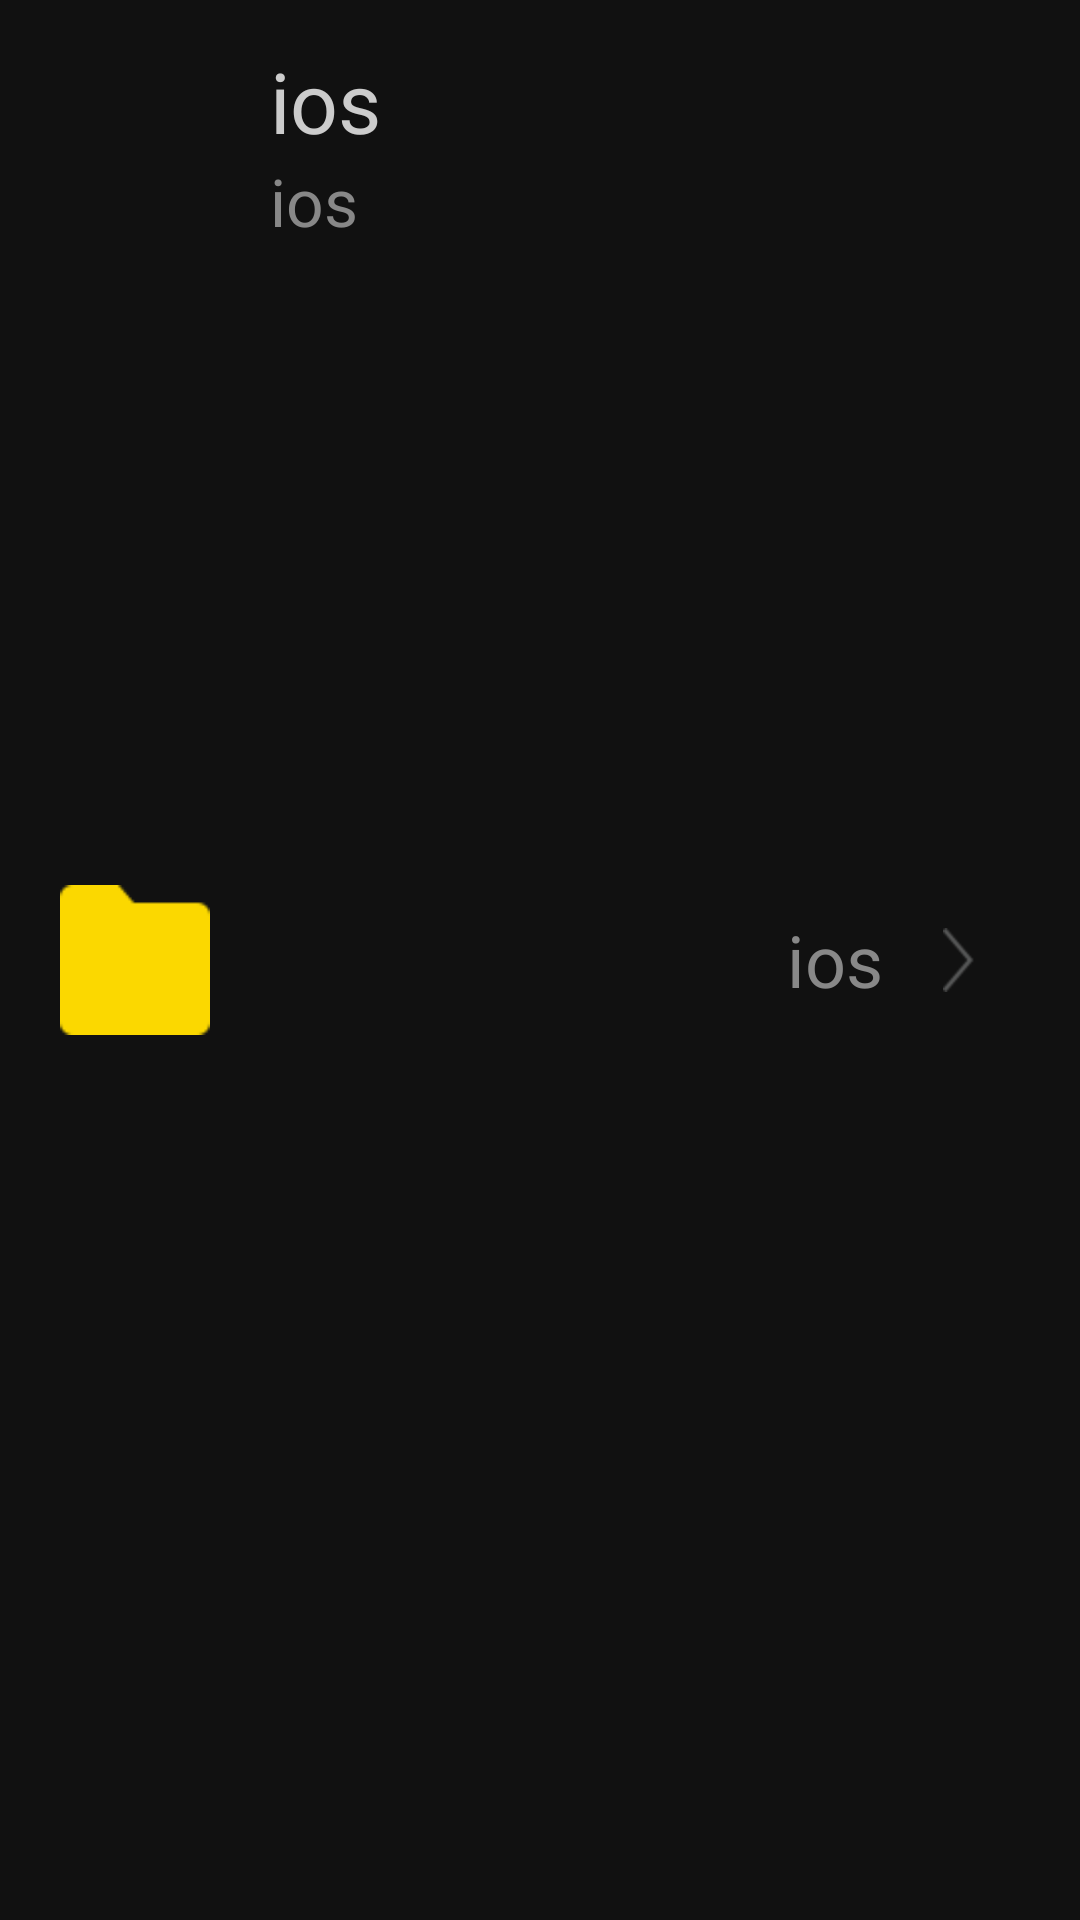

Layout XML and referenced resources for this Android screen:
<!-- AndroidManifest.xml: application theme AppTheme -->
<!-- res/layout/file_list_item.xml -->
<?xml version="1.0" encoding="utf-8"?>
<LinearLayout xmlns:android="http://schemas.android.com/apk/res/android"
    android:layout_width="match_parent"
    android:layout_height="wrap_content"
    android:background="#11ffffff"
    android:focusable="false"
    android:focusableInTouchMode="false"
    android:orientation="horizontal"
    android:padding="15dp">

    <ImageView
        android:id="@+id/icon"
        android:layout_width="50dp"
        android:layout_height="50dp"
        android:layout_gravity="center_vertical"
        android:layout_marginLeft="5dp"
        android:focusable="false"
        android:focusableInTouchMode="false"
        android:src="@drawable/ico_folder" />

    <LinearLayout
        android:layout_width="wrap_content"
        android:layout_height="wrap_content"
        android:layout_marginLeft="20dp"
        android:focusable="false"
        android:focusableInTouchMode="false"
        android:gravity="center_vertical"
        android:orientation="vertical">

        <TextView
            android:id="@+id/name"
            android:layout_width="wrap_content"
            android:layout_height="wrap_content"
            android:focusable="false"
            android:focusableInTouchMode="false"
            android:text="ios"
            android:textColor="#cccccc"
            android:textSize="28sp" />

        <TextView
            android:id="@+id/subName"
            android:layout_width="wrap_content"
            android:layout_height="wrap_content"
            android:focusable="false"
            android:focusableInTouchMode="false"
            android:text="ios"
            android:textColor="#888888"
            android:textSize="22sp" />
    </LinearLayout>

    <Space
        android:layout_width="0dp"
        android:layout_height="1dp"
        android:layout_weight="1" />

    <TextView
        android:id="@+id/time"
        android:layout_width="wrap_content"
        android:layout_height="wrap_content"
        android:layout_gravity="center_vertical"
        android:layout_marginRight="20dp"
        android:focusable="false"
        android:focusableInTouchMode="false"
        android:text="ios"
        android:textColor="#888888"
        android:textSize="24sp" />

    <ImageView
        android:layout_width="wrap_content"
        android:layout_height="wrap_content"
        android:layout_gravity="center_vertical"
        android:layout_marginRight="20dp"
        android:focusable="false"
        android:focusableInTouchMode="false"
        android:src="@drawable/ico_arrows" />
</LinearLayout>
<!-- resources referenced by this layout -->
<resources>
  <!-- drawable ico_arrows: png bitmap (drawable-hdpi, 494 bytes) -->
  <!-- drawable ico_folder: png bitmap (drawable-hdpi, 365 bytes) -->
  <style name="AppTheme" parent="@android:style/Theme.NoTitleBar.Fullscreen" />
</resources>
